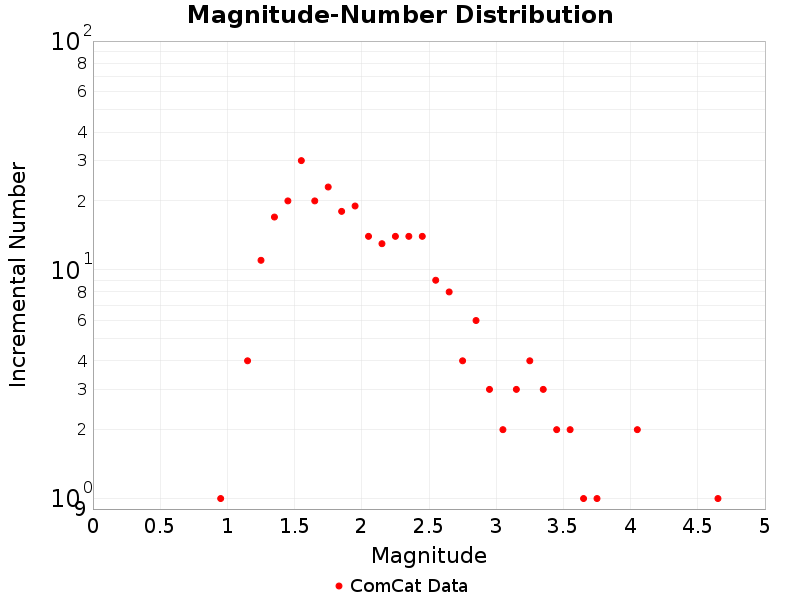

The data file committed next to this chart (first rows):
Magnitude, ComCat Data
0.05, 0.0
0.15, 0.0
0.25, 0.0
0.35, 0.0
0.45, 0.0
0.55, 0.0
0.65, 0.0
0.75, 0.0
0.85, 0.0
0.95, 1.0
1.05, 0.0
1.15, 4.0
1.25, 11.0
1.35, 17.0
1.45, 20.0
1.55, 30.0
1.65, 20.0
1.75, 23.0
1.85, 18.0
1.95, 19.0
2.05, 14.0
2.15, 13.0
2.25, 14.0
2.35, 14.0
2.45, 14.0
2.55, 9.0
2.65, 8.0
2.75, 4.0
2.85, 6.0
2.95, 3.0
3.05, 2.0
3.15, 3.0
3.25, 4.0
3.35, 3.0
3.45, 2.0
3.55, 2.0
3.65, 1.0
3.75, 1.0
3.85, 0.0
3.95, 0.0
4.05, 2.0
4.15, 0.0
4.25, 0.0
4.35, 0.0
4.45, 0.0
4.55, 0.0
4.65, 1.0
4.75, 0.0
4.85, 0.0
4.95, 0.0
5.05, 0.0
5.15, 0.0
5.25, 0.0
5.35, 0.0
5.45, 0.0
5.55, 0.0
5.65, 0.0
5.75, 0.0
5.85, 0.0
5.95, 0.0
... 29 more rows
